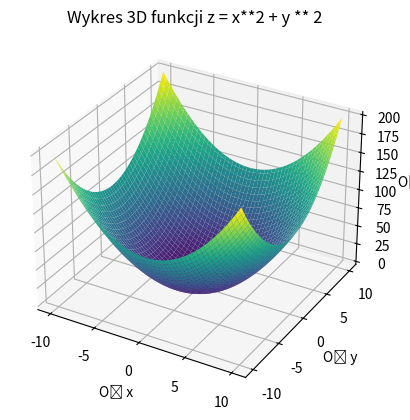

Recreate this plot in Python.
# Utwórz wykres 3D przedstawiający funkcję z = x**2 + y**2 dla zakresu
# x oraz y od -10 do 10. Dodaj siatkę, etykiety osi i tytuł wykresu.

import matplotlib.pyplot as plt
import numpy as np

x = np.linspace(-10., 10., 100)
y = np.linspace(-10., 10., 100)
x, y = np.meshgrid(x, y)
z = x**2 + y**2

fig = plt.figure()
ax = fig.add_subplot(111, projection='3d')
ax.plot_surface(x,y,z, cmap='viridis')

ax.set_xlabel("Oś x")
ax.set_ylabel("Oś y")
ax.set_zlabel("Oś z")
ax.grid()
ax.set_title("Wykres 3D funkcji z = x**2 + y ** 2")
plt.show()
